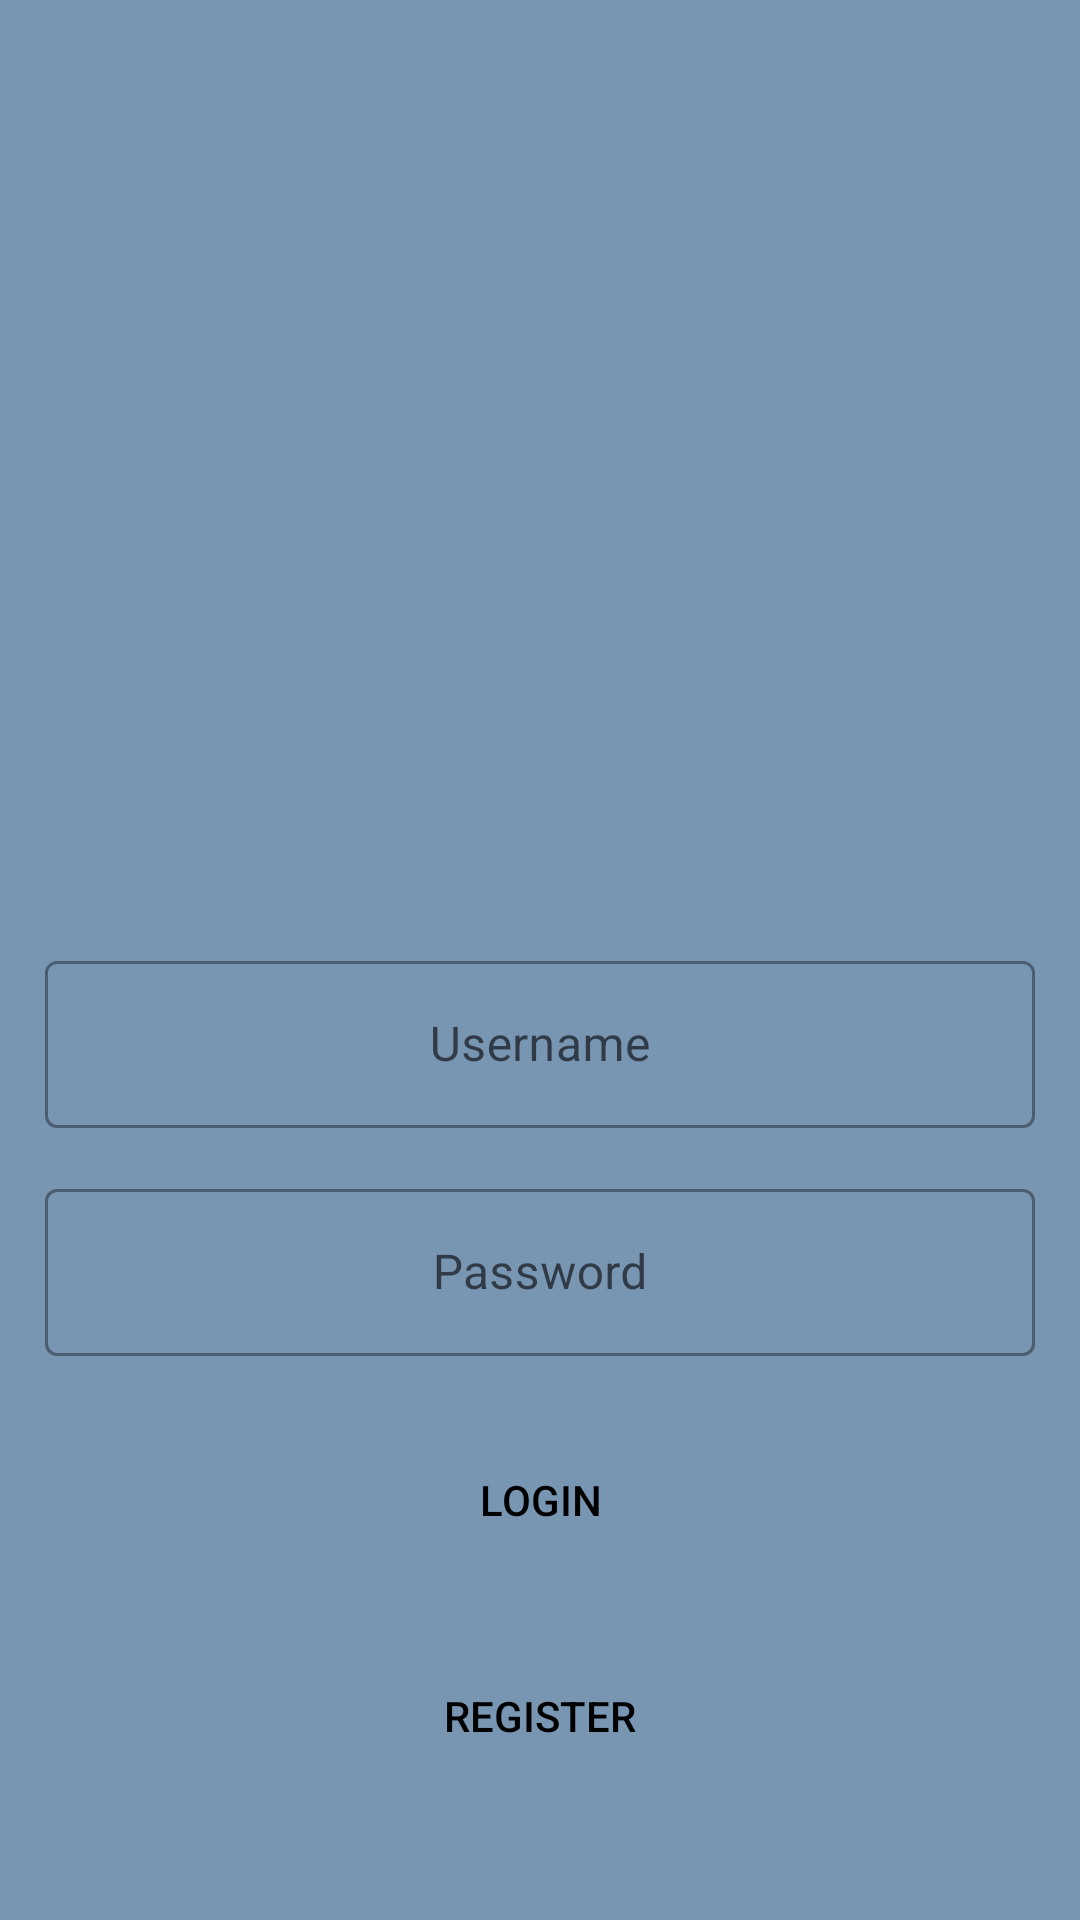

Write the Android layout XML for this screen, with the resource values it uses.
<!-- AndroidManifest.xml: application theme Theme.Monitoring_pkl -->
<!-- res/layout/activity_login.xml -->
<?xml version="1.0" encoding="utf-8"?>
<RelativeLayout xmlns:android="http://schemas.android.com/apk/res/android"
    xmlns:app="http://schemas.android.com/apk/res-auto"
    xmlns:tools="http://schemas.android.com/tools"
    android:layout_width="match_parent"
    android:layout_height="match_parent"
    android:background="#7895B2"
    tools:context=".activity.RegisterActivity">

    <ImageView
        android:id="@+id/logo"
        android:layout_centerHorizontal="true"
        android:layout_marginTop="150dp"
        android:src="@drawable/studentt"
        android:layout_width="150dp"
        android:layout_height="150dp"/>

    <com.google.android.material.textfield.TextInputLayout
        android:id="@+id/tlusername"
        style="@style/Widget.MaterialComponents.TextInputLayout.OutlinedBox"
        android:layout_width="match_parent"
        android:layout_below="@id/logo"
        android:layout_marginTop="15dp"
        android:layout_marginHorizontal="15dp"
        android:layout_height="wrap_content">

        <EditText
            android:hint="Username"
            android:gravity="center"
            android:id="@+id/username"
            android:layout_width="match_parent"
            android:layout_height="wrap_content"/>
    </com.google.android.material.textfield.TextInputLayout>

    <com.google.android.material.textfield.TextInputLayout
        style="@style/Widget.MaterialComponents.TextInputLayout.OutlinedBox"
        android:layout_width="match_parent"
        android:id="@+id/tlpassword"
        android:layout_below="@id/tlusername"
        android:layout_marginTop="15dp"
        android:layout_marginHorizontal="15dp"
        android:layout_height="wrap_content">

        <EditText
            android:hint="Password"
            android:gravity="center"
            android:id="@+id/password"
            android:layout_width="match_parent"
            android:layout_height="wrap_content"/>

    </com.google.android.material.textfield.TextInputLayout>


    <androidx.appcompat.widget.AppCompatButton
        android:id="@+id/tllogin"
        android:layout_width="match_parent"
        android:layout_height="wrap_content"
        android:layout_below="@id/tlpassword"
        android:layout_centerHorizontal="true"
        android:layout_marginHorizontal="15dp"
        android:layout_marginTop="24dp"
        android:background="@drawable/btn_login"
        android:text="Login"
        android:textColor="#FF000000" />

    <androidx.appcompat.widget.AppCompatButton
        android:id="@+id/register"
        android:layout_width="match_parent"
        android:layout_height="wrap_content"
        android:layout_below="@id/tllogin"
        android:layout_centerHorizontal="true"
        android:layout_marginHorizontal="15dp"
        android:layout_marginTop="24dp"
        android:background="@drawable/btn_login"
        android:text="register"
        android:textColor="#FF000000" />


</RelativeLayout>
<!-- resources referenced by this layout -->
<resources>
  <style name="Theme.Monitoring_pkl" parent="Theme.MaterialComponents.DayNight.NoActionBar">
          
          <item name="colorPrimary">@color/purple_500</item>
          <item name="colorPrimaryVariant">@color/purple_700</item>
          <item name="colorOnPrimary">@color/white</item>
          
          <item name="colorSecondary">@color/teal_200</item>
          <item name="colorSecondaryVariant">@color/teal_700</item>
          <item name="colorOnSecondary">@color/black</item>
          
          <item name="android:statusBarColor" tools:targetApi="l">?attr/colorPrimaryVariant</item>
          
      </style>
  <color name="purple_500">#FF6200EE</color>
  <color name="purple_700">#FF3700B3</color>
  <color name="white">#FFFFFFFF</color>
  <color name="teal_200">#FF03DAC5</color>
  <color name="teal_700">#FF018786</color>
  <color name="black">#FF000000</color>
</resources>
